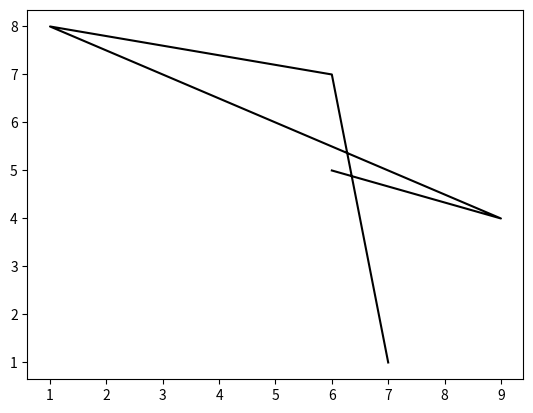

The script that saved this image:
#Import libraries
import numpy as np
import matplotlib.pyplot as plt
import math


x = np.random.randint(10, size=5)
y = np.random.randint(10, size=5)

#Store coordinates points
result = zip()
result_list = list(result)
result = zip(x, y)
result_set = set(result)
print(result_set)

#pop up
plt.plot(x, y, '-0')
plt.show()

